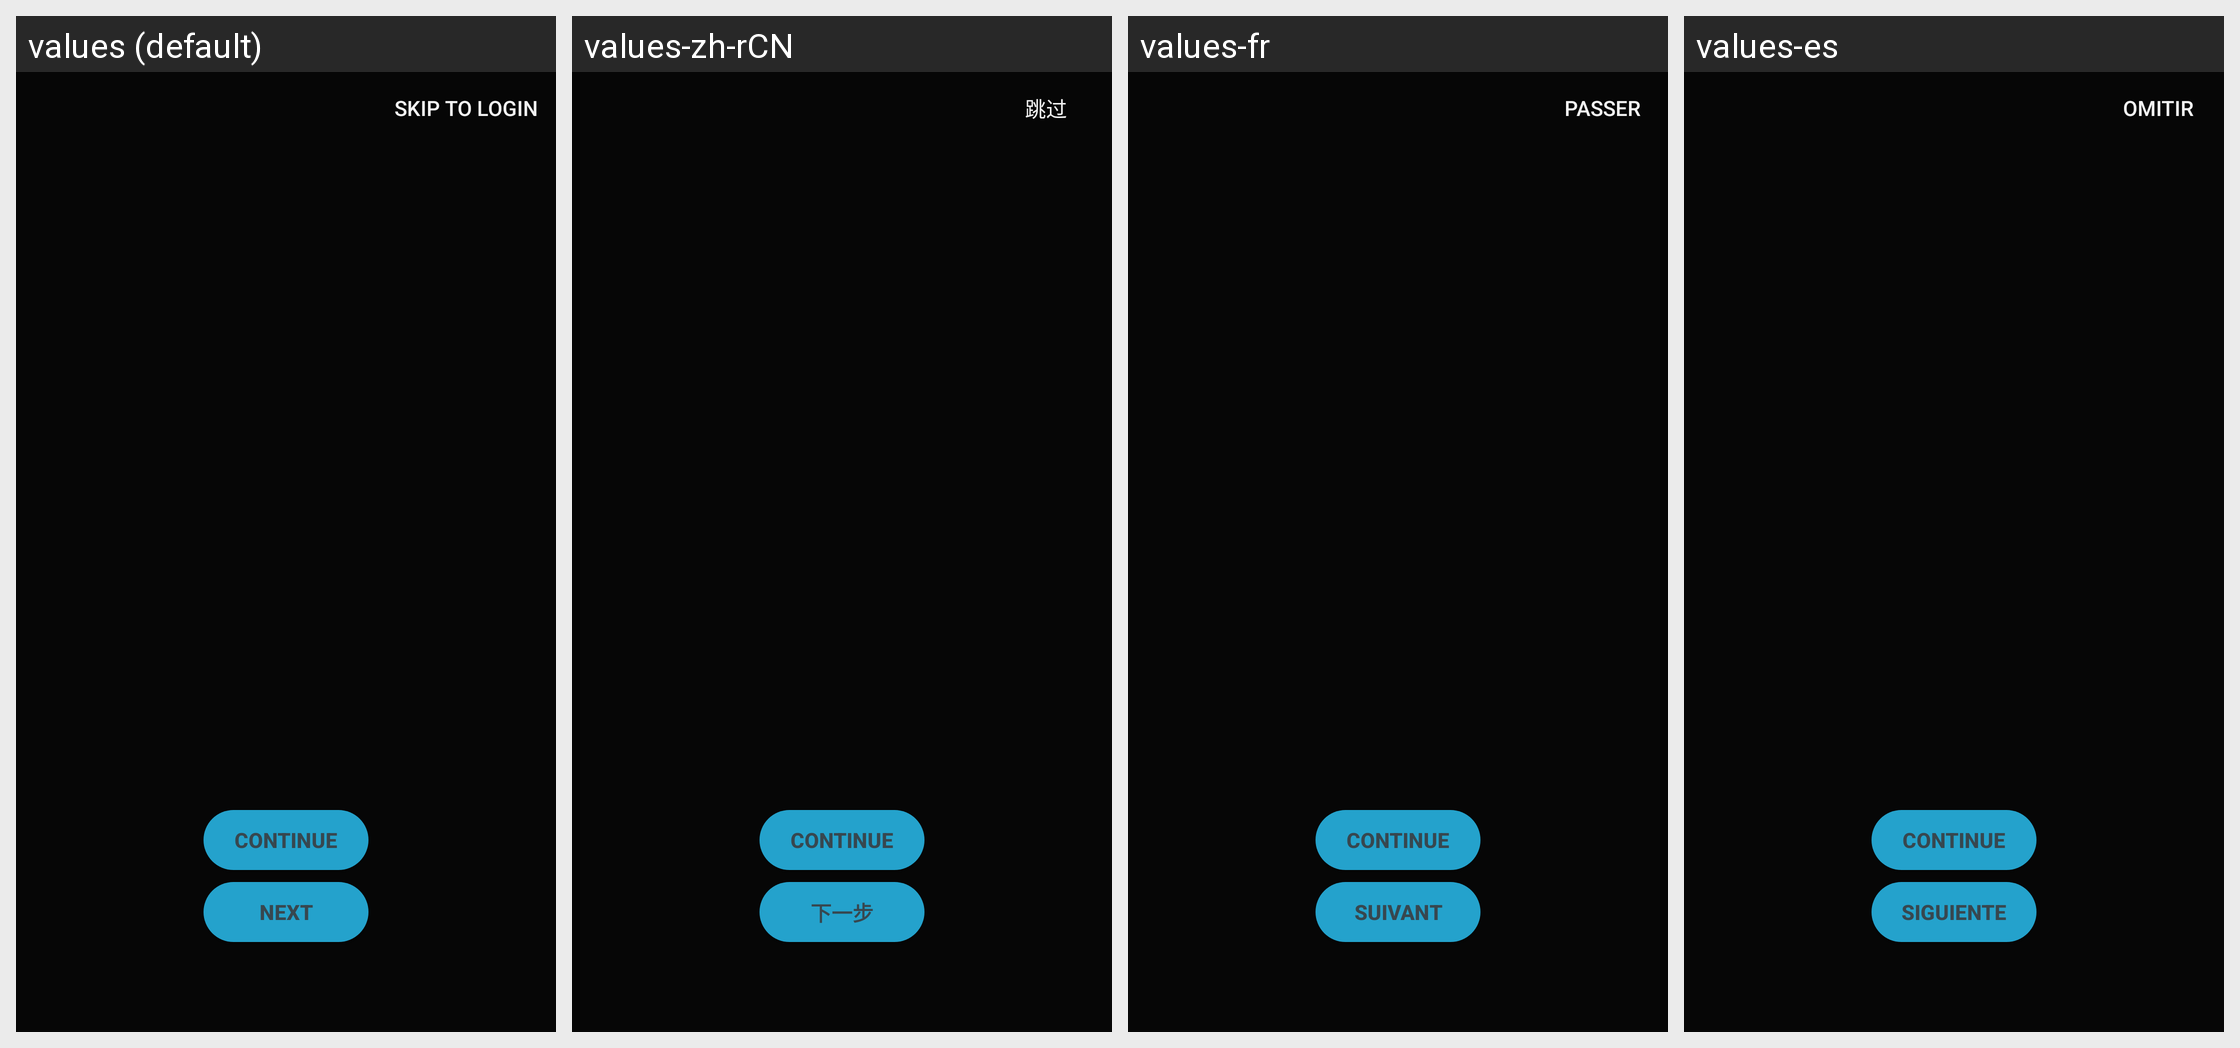

This grid shows one Android layout under several languages. Give, for every string resource on the screen, its name, the default text and each shown locale's text.
Android screen res/layout/activity_stepper_wizard_color.xml rendered under 4 locales, left to right: values (default), values-zh-rCN, values-fr, values-es. Device: Nexus 5 (rendered at 1080×1920; each locale shown at half size, 540×960, under a caption strip naming it); theme ConversationsTheme.
Other locales in the repository, not shown: values-ar, values-bg, values-ca, values-cs, values-de, values-el, values-eu, values-fa-rIR, values-gl, values-hu, values-id, values-it, values-iw, values-ja, values-ko, values-nb-rNO, values-nl, values-pl, values-pt, values-pt-rBR, values-ro-rRO, values-ru, values-sk, values-sr, values-sv, values-tr-rTR, values-uk, values-vi, values-zh-rTW.
Strings drawn on this screen, with the default value and each locale's value (text and hints the layout hard-codes, and strings that could not be matched under every locale, appear in the picture but are not listed):

continue_button_label
  values: Continue
  values-zh-rCN: Continue  [not translated; the default value is used]
  values-fr: Continue  [not translated; the default value is used]
  values-es: Continue  [not translated; the default value is used]

next
  values: Next
  values-zh-rCN: 下一步
  values-fr: Suivant
  values-es: Siguiente

skip
  values: Skip To Login
  values-zh-rCN: 跳过
  values-fr: Passer
  values-es: Omitir
